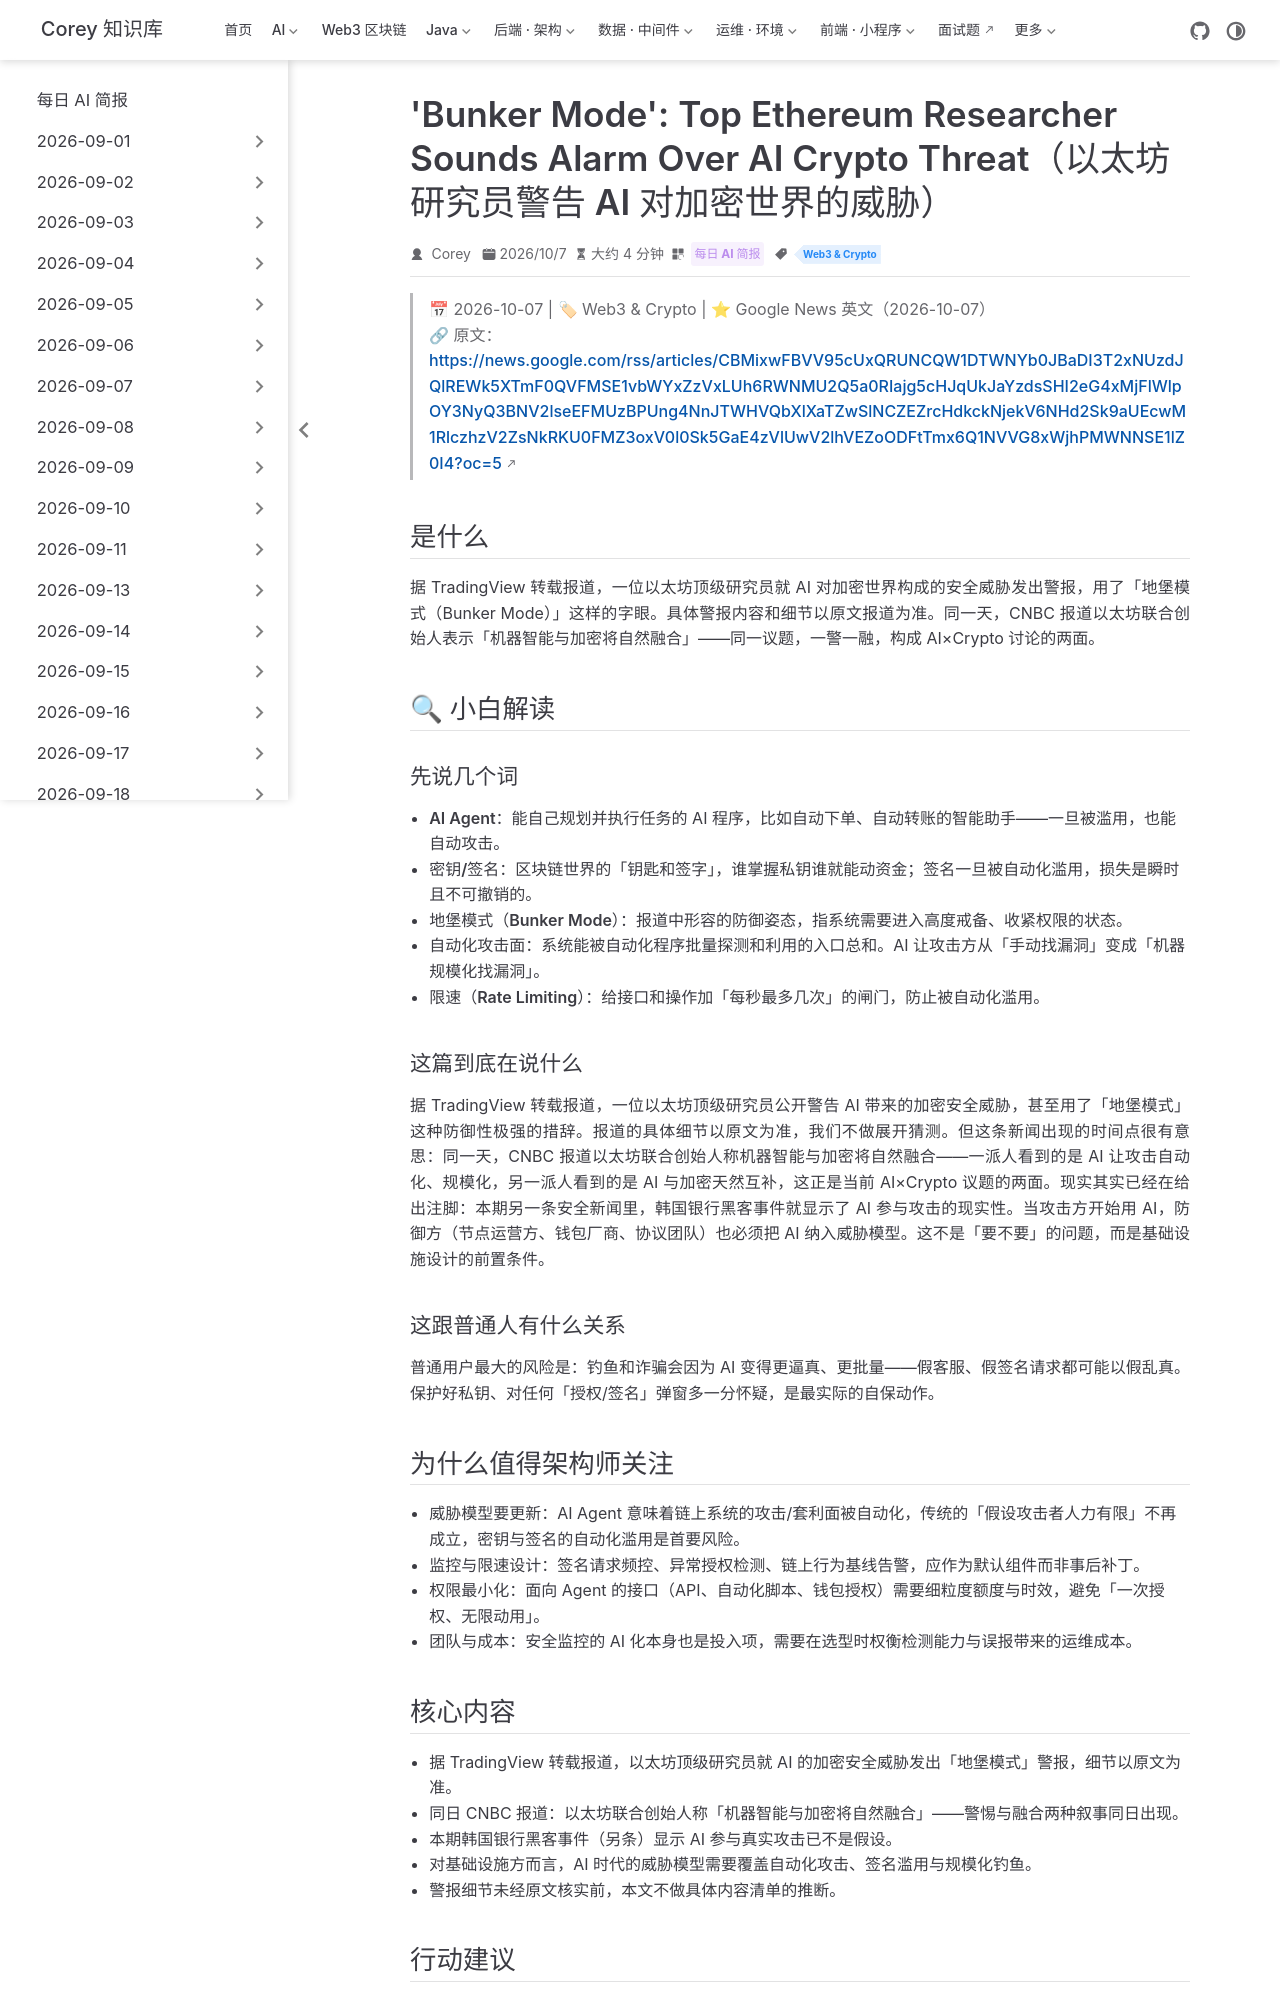

repository: code-corey/code-corey.github.io · page: News/2026-10-08/16-bunker-mode-ai-crypto-threat.html · generator: jekyll

---
title: "'Bunker Mode': Top Ethereum Researcher Sounds Alarm Over AI Crypto Threat（以太坊研究员警告 AI 对加密世界的威胁）"
shortTitle: "AI×Crypto 安全警报"
sidebarGroup: "2026-10-08"
order: 16
date: 2026-10-07
category:
  - "每日 AI 简报"
tag:
  - "Web3 & Crypto"
description: "以太坊核心研究员就 AI 带来的加密安全威胁发出「地堡模式」警报；同期以太坊联合创始人称 AI 与加密将自然融合，交叉议题升温。"
---

# 'Bunker Mode': Top Ethereum Researcher Sounds Alarm Over AI Crypto Threat（以太坊研究员警告 AI 对加密世界的威胁）

> 📅 2026-10-07 | 🏷 Web3 & Crypto | ⭐ Google News 英文（2026-10-07）
> 🔗 原文：https://news.google.com/rss/articles/CBMixwFBVV95cUxQRUNCQW1DTWNYb0JBaDI3T2xNUzdJQlREWk5XTmF0QVFMSE1vbWYxZzVxLUh6RWNMU2Q5a0RIajg5cHJqUkJaYzdsSHI2eG4xMjFlWlpOY3NyQ3BNV2lseEFMUzBPUng4NnJTWHVQbXlXaTZwSlNCZEZrcHdkckNjekV6NHd2Sk9aUEcwM1RlczhzV2ZsNkRKU0FMZ3oxV0l0Sk5GaE4zVlUwV2lhVEZoODFtTmx6Q1NVVG8xWjhPMWNNSE1lZ0I4?oc=5

## 是什么

据 TradingView 转载报道，一位以太坊顶级研究员就 AI 对加密世界构成的安全威胁发出警报，用了「地堡模式（Bunker Mode）」这样的字眼。具体警报内容和细节以原文报道为准。同一天，CNBC 报道以太坊联合创始人表示「机器智能与加密将自然融合」——同一议题，一警一融，构成 AI×Crypto 讨论的两面。

## 🔍 小白解读

### 先说几个词

- **AI Agent**：能自己规划并执行任务的 AI 程序，比如自动下单、自动转账的智能助手——一旦被滥用，也能自动攻击。
- **密钥/签名**：区块链世界的「钥匙和签字」，谁掌握私钥谁就能动资金；签名一旦被自动化滥用，损失是瞬时且不可撤销的。
- **地堡模式（Bunker Mode）**：报道中形容的防御姿态，指系统需要进入高度戒备、收紧权限的状态。
- **自动化攻击面**：系统能被自动化程序批量探测和利用的入口总和。AI 让攻击方从「手动找漏洞」变成「机器规模化找漏洞」。
- **限速（Rate Limiting）**：给接口和操作加「每秒最多几次」的闸门，防止被自动化滥用。

### 这篇到底在说什么

据 TradingView 转载报道，一位以太坊顶级研究员公开警告 AI 带来的加密安全威胁，甚至用了「地堡模式」这种防御性极强的措辞。报道的具体细节以原文为准，我们不做展开猜测。但这条新闻出现的时间点很有意思：同一天，CNBC 报道以太坊联合创始人称机器智能与加密将自然融合——一派人看到的是 AI 让攻击自动化、规模化，另一派人看到的是 AI 与加密天然互补，这正是当前 AI×Crypto 议题的两面。现实其实已经在给出注脚：本期另一条安全新闻里，韩国银行黑客事件就显示了 AI 参与攻击的现实性。当攻击方开始用 AI，防御方（节点运营方、钱包厂商、协议团队）也必须把 AI 纳入威胁模型。这不是「要不要」的问题，而是基础设施设计的前置条件。

### 这跟普通人有什么关系

普通用户最大的风险是：钓鱼和诈骗会因为 AI 变得更逼真、更批量——假客服、假签名请求都可能以假乱真。保护好私钥、对任何「授权/签名」弹窗多一分怀疑，是最实际的自保动作。
